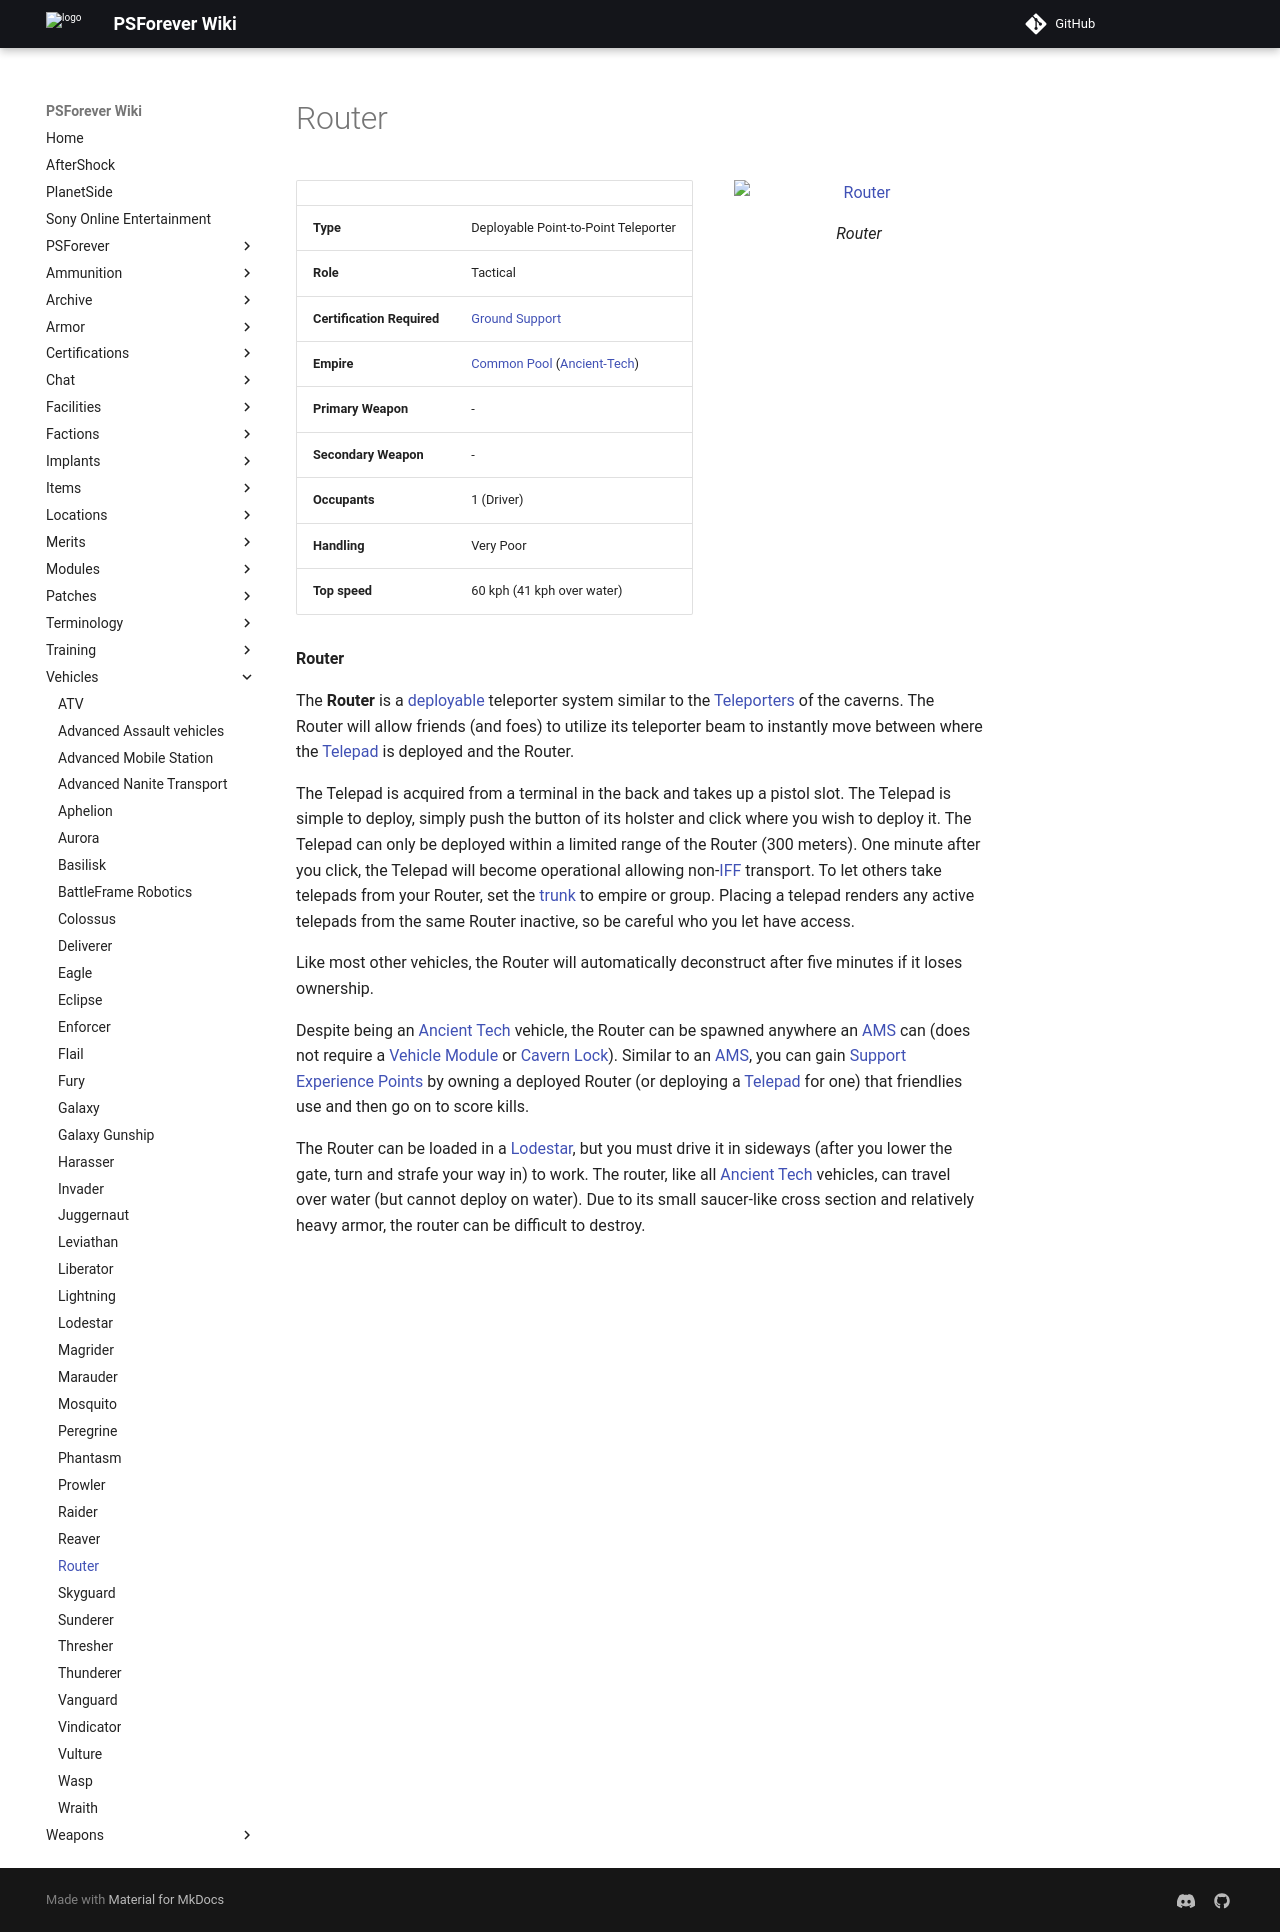

repository: psforever/wiki · page: vehicles/Router/index.html · generator: mkdocs

# Router

![Router](../images/Router.jpg){ class="figure" }

|                            |                                                                                                     |
| -------------------------- | --------------------------------------------------------------------------------------------------- |
| **Type**                   | Deployable Point-to-Point Teleporter                                                                |
| **Role**                   | Tactical                                                                                            |
| **Certification Required** | [Ground Support](../certifications/Ground_Support.md)                                               |
| **Empire**                 | [Common Pool](../terminology/Common_Pool.md) ([Ancient-Tech](../terminology/Ancient_Technology.md)) |
| **Primary Weapon**         | \-                                                                                                  |
| **Secondary Weapon**       | \-                                                                                                  |
| **Occupants**              | 1 (Driver)                                                                                          |
| **Handling**               | Very Poor                                                                                           |
| **Top speed**              | 60 kph (41 kph over water)                                                                          |

**Router**

The **Router** is a [deployable](../terminology/Deploy.md) teleporter system
similar to the [Teleporters](../terminology/Teleporter.md) of the caverns. The
Router will allow friends (and foes) to utilize its teleporter beam to instantly
move between where the [Telepad](../weapons/Telepad.md) is deployed and the
Router.

The Telepad is acquired from a terminal in the back and takes up a pistol slot.
The Telepad is simple to deploy, simply push the button of its holster and click
where you wish to deploy it. The Telepad can only be deployed within a limited
range of the Router (300 meters). One minute after you click, the Telepad will
become operational allowing non-[IFF](../terminology/IFF.md) transport. To let
others take telepads from your Router, set the [trunk](../terminology/Trunk.md)
to empire or group. Placing a telepad renders any active telepads from the same
Router inactive, so be careful who you let have access.

Like most other vehicles, the Router will automatically deconstruct after five
minutes if it loses ownership.

Despite being an [Ancient Tech](../terminology/Ancient_Technology.md) vehicle,
the Router can be spawned anywhere an [AMS](Advanced_Mobile_Station.md) can
(does not require a [Vehicle Module](../modules/Vehicle_Module.md) or
[Cavern Lock](../terminology/Cavern_Lock.md)). Similar to an
[AMS](Advanced_Mobile_Station.md), you can gain
[Support Experience Points](../terminology/Support_Experience_Points.md) by
owning a deployed Router (or deploying a [Telepad](../weapons/Telepad.md) for
one) that friendlies use and then go on to score kills.

The Router can be loaded in a [Lodestar](Lodestar.md), but you must drive it in
sideways (after you lower the gate, turn and strafe your way in) to work. The
router, like all [Ancient Tech](../terminology/Ancient_Technology.md) vehicles,
can travel over water (but cannot deploy on water). Due to its small saucer-like
cross section and relatively heavy armor, the router can be difficult to
destroy.
